Labelled photos from "dataset", an image-classification folder in HuiLiu1209/desinv202-tdf-2026. The possible labels are: bottle, mouse, phone.

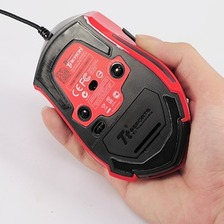
Label: mouse

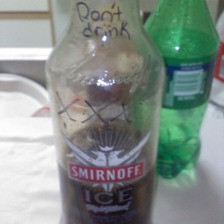
Label: bottle

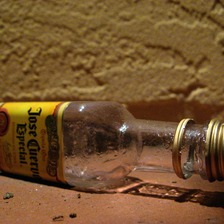
Label: bottle

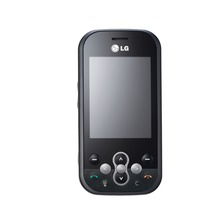
Label: phone

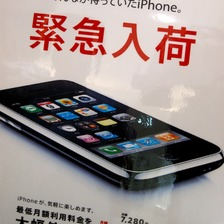
Label: phone

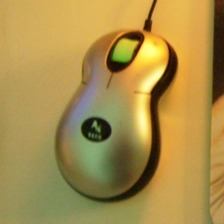
Label: mouse
